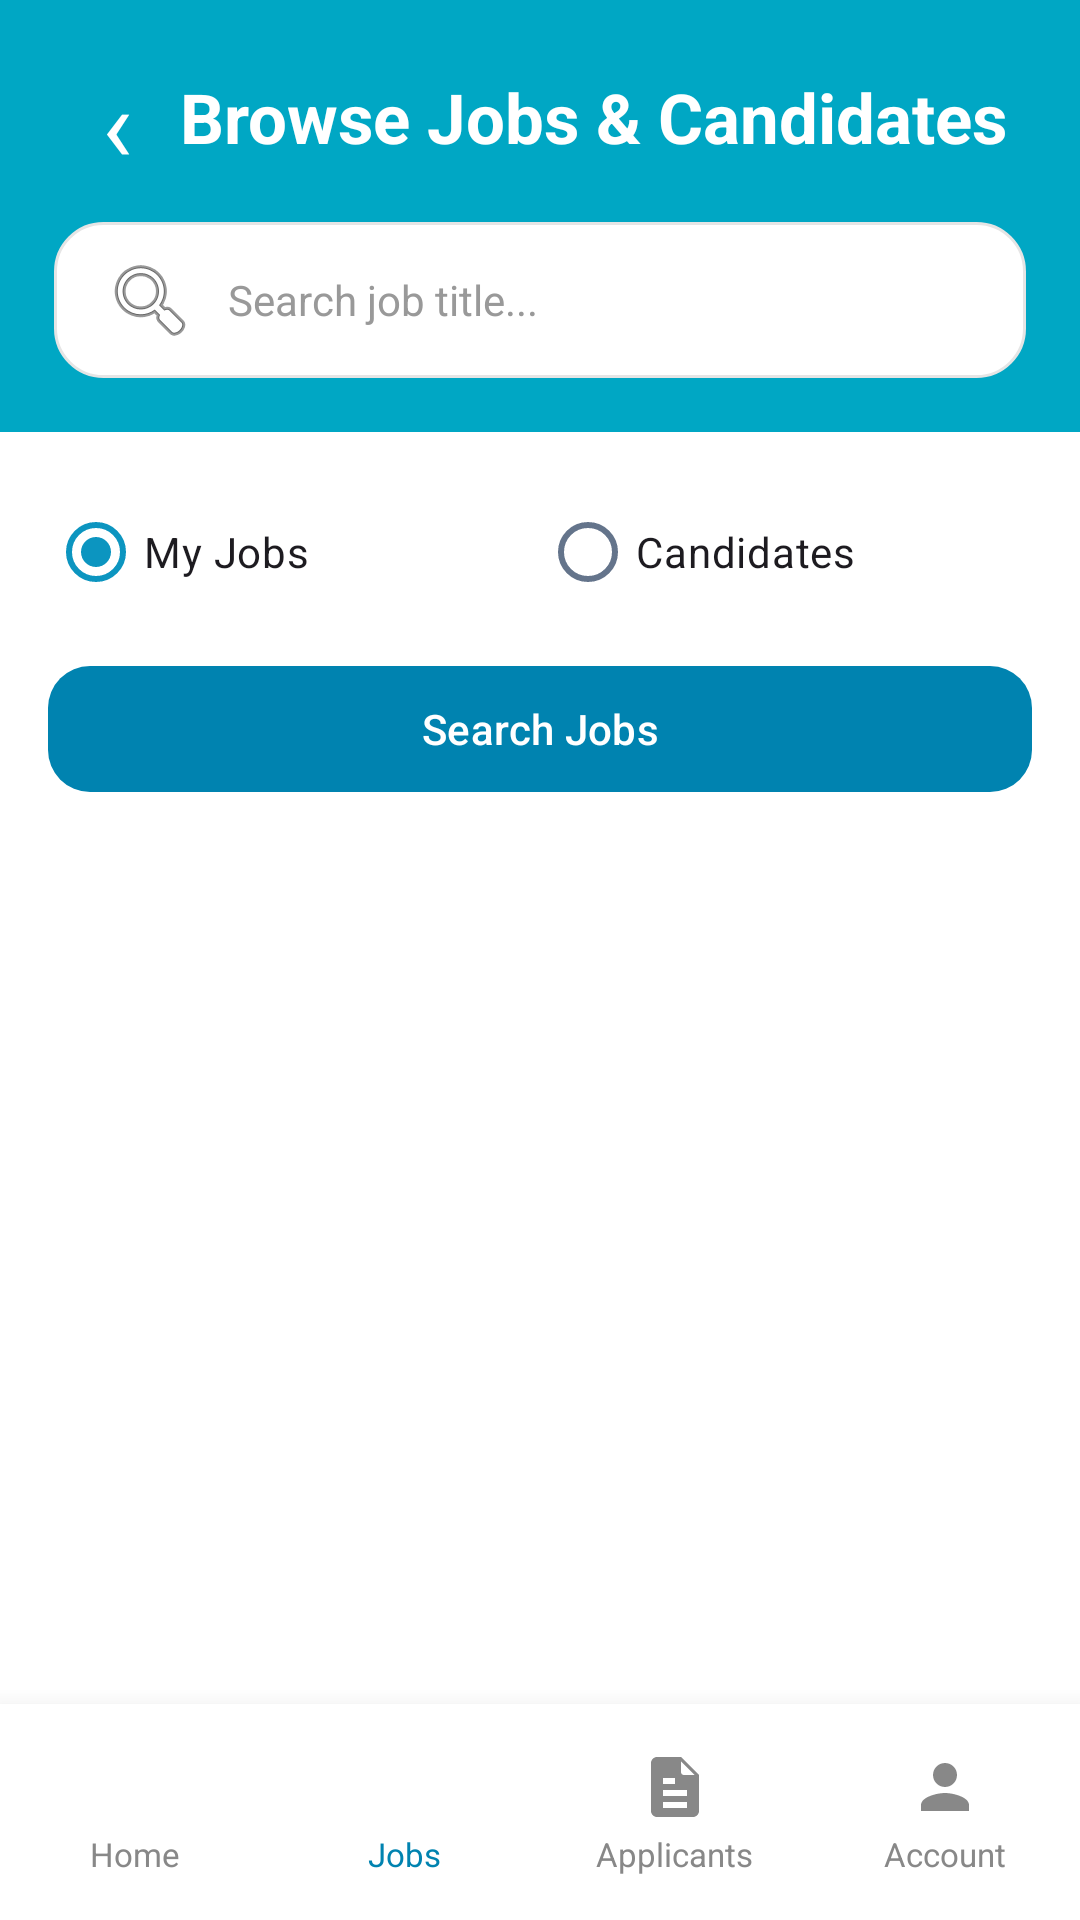

Android layout source for this screen:
<!-- AndroidManifest.xml: application theme Theme.JobMatch_Frontend -->
<!-- res/layout/activity_recruiter_search.xml -->
<?xml version="1.0" encoding="utf-8"?>
<LinearLayout xmlns:android="http://schemas.android.com/apk/res/android" xmlns:app="http://schemas.android.com/apk/res-auto" android:layout_width="match_parent" android:layout_height="match_parent" android:orientation="vertical" android:background="#FFFFFF">
<LinearLayout android:layout_width="match_parent" android:layout_height="wrap_content" android:orientation="vertical" android:background="#00A7C4" android:padding="18dp">
<LinearLayout android:layout_width="match_parent" android:layout_height="wrap_content" android:gravity="center_vertical" android:orientation="horizontal"><TextView android:id="@+id/btnBack" android:layout_width="42dp" android:layout_height="42dp" android:text="‹" android:textSize="34sp" android:textColor="#FFFFFF" android:gravity="center"/><TextView android:layout_width="0dp" android:layout_weight="1" android:layout_height="wrap_content" android:text="Browse Jobs &amp; Candidates" android:textSize="23sp" android:textStyle="bold" android:textColor="#FFFFFF"/></LinearLayout>
<EditText android:id="@+id/etSearch" android:layout_width="match_parent" android:layout_height="52dp" android:layout_marginTop="14dp" android:background="@drawable/bg_dashboard_search" android:drawableStart="@android:drawable/ic_menu_search" android:drawablePadding="10dp" android:hint="Search job title..." android:inputType="text" android:imeOptions="actionSearch" android:singleLine="true" android:paddingStart="16dp" android:paddingEnd="16dp" android:textColor="#222222" android:textColorHint="#999999" android:textSize="14sp"/></LinearLayout>
<LinearLayout android:layout_width="match_parent" android:layout_height="wrap_content" android:orientation="vertical" android:background="#FFFFFF" android:padding="16dp"><RadioGroup android:id="@+id/rgSearchType" android:layout_width="match_parent" android:layout_height="wrap_content" android:orientation="horizontal"><RadioButton android:id="@+id/rbJobs" android:layout_width="0dp" android:layout_weight="1" android:layout_height="wrap_content" android:text="My Jobs" android:checked="true"/><RadioButton android:id="@+id/rbCandidates" android:layout_width="0dp" android:layout_weight="1" android:layout_height="wrap_content" android:text="Candidates"/></RadioGroup><com.google.android.material.button.MaterialButton android:id="@+id/btnSearch" android:layout_width="match_parent" android:layout_height="50dp" android:layout_marginTop="10dp" android:text="Search Jobs" android:textAllCaps="false" android:textColor="#FFFFFF" app:backgroundTint="#0083B0" app:cornerRadius="14dp"/></LinearLayout>
<LinearLayout android:layout_width="match_parent" android:layout_height="0dp" android:layout_weight="1" android:orientation="vertical" android:padding="16dp"><TextView android:id="@+id/tvSearchStatus" android:layout_width="match_parent" android:layout_height="wrap_content" android:textColor="#555555" android:textStyle="bold" android:paddingBottom="12dp"/><ProgressBar android:id="@+id/progressBar" android:layout_width="wrap_content" android:layout_height="wrap_content" android:layout_gravity="center" android:visibility="gone"/><ScrollView android:layout_width="match_parent" android:layout_height="0dp" android:layout_weight="1"><LinearLayout android:id="@+id/searchResults" android:layout_width="match_parent" android:layout_height="wrap_content" android:orientation="vertical"/></ScrollView></LinearLayout>
    
    <LinearLayout android:layout_width="match_parent" android:layout_height="72dp"
        android:orientation="horizontal" android:background="#FFFFFF" android:elevation="12dp"
        android:gravity="center" android:paddingTop="7dp" android:paddingBottom="6dp" android:weightSum="4">
        <LinearLayout android:id="@+id/navHome" android:layout_width="0dp" android:layout_weight="1"
            android:layout_height="match_parent" android:gravity="center" android:orientation="vertical"
            android:clickable="true" android:focusable="true">
            <ImageView android:layout_width="24dp" android:layout_height="24dp"
                android:contentDescription="Home" android:src="@drawable/ic_home" app:tint="#888888" />
            <TextView android:layout_width="wrap_content" android:layout_height="wrap_content"
                android:layout_marginTop="3dp" android:text="Home" android:textColor="#888888"
                android:textSize="11sp" />
        </LinearLayout>
        <LinearLayout android:id="@+id/navJobs" android:layout_width="0dp" android:layout_weight="1"
            android:layout_height="match_parent" android:gravity="center" android:orientation="vertical"
            android:clickable="true" android:focusable="true">
            <ImageView android:layout_width="24dp" android:layout_height="24dp"
                android:contentDescription="Jobs" android:src="@drawable/ic_search" app:tint="#0083B0" />
            <TextView android:layout_width="wrap_content" android:layout_height="wrap_content"
                android:layout_marginTop="3dp" android:text="Jobs" android:textColor="#0083B0"
                android:textSize="11sp" />
        </LinearLayout>
        <LinearLayout android:id="@+id/navApplicants" android:layout_width="0dp" android:layout_weight="1"
            android:layout_height="match_parent" android:gravity="center" android:orientation="vertical"
            android:clickable="true" android:focusable="true">
            <ImageView android:layout_width="24dp" android:layout_height="24dp"
                android:contentDescription="Applicants" android:src="@drawable/ic_application" app:tint="#888888" />
            <TextView android:layout_width="wrap_content" android:layout_height="wrap_content"
                android:layout_marginTop="3dp" android:text="Applicants" android:textColor="#888888"
                android:textSize="11sp" />
        </LinearLayout>
        <LinearLayout android:id="@+id/navAccount" android:layout_width="0dp" android:layout_weight="1"
            android:layout_height="match_parent" android:gravity="center" android:orientation="vertical"
            android:clickable="true" android:focusable="true">
            <ImageView android:layout_width="24dp" android:layout_height="24dp"
                android:contentDescription="Account" android:src="@drawable/ic_profile" app:tint="#888888" />
            <TextView android:layout_width="wrap_content" android:layout_height="wrap_content"
                android:layout_marginTop="3dp" android:text="Account" android:textColor="#888888"
                android:textSize="11sp" />
        </LinearLayout>
    </LinearLayout>
</LinearLayout>
<!-- resources referenced by this layout -->
<resources>
  <!-- drawable bg_dashboard_search (drawable) -->
  <?xml version="1.0" encoding="utf-8"?>
  <shape xmlns:android="http://schemas.android.com/apk/res/android"
      android:shape="rectangle">
  
      <solid android:color="#FFFFFF" />
  
      <corners android:radius="16dp" />
  
      <stroke
          android:width="1dp"
          android:color="#E5E5E5" />
  
  </shape>
  <!-- drawable ic_application (drawable) -->
  <vector xmlns:android="http://schemas.android.com/apk/res/android"
      android:width="24dp"
      android:height="24dp"
      android:viewportWidth="24"
      android:viewportHeight="24">
  
      <path
          android:fillColor="@android:color/black"
          android:pathData="M14,2H6c-1.1,0 -2,0.9 -2,2v16c0,1.1 0.9,2 2,2h12c1.1,0 2,-0.9 2,-2V8zM14,9V3.5L18.5,8H15c-0.6,0 -1,-0.4 -1,-1zM8,13h8v2H8zM8,17h8v2H8zM8,9h4v2H8z" />
  
  </vector>
  <!-- drawable ic_profile (drawable) -->
  <vector xmlns:android="http://schemas.android.com/apk/res/android"
      android:width="24dp"
      android:height="24dp"
      android:viewportWidth="24"
      android:viewportHeight="24">
  
      <path
          android:fillColor="@android:color/black"
          android:pathData="M12,12c2.21,0 4,-1.79 4,-4s-1.79,-4 -4,-4 -4,1.79 -4,4 1.79,4 4,4zM12,14c-2.67,0 -8,1.34 -8,4v2h16v-2c0,-2.66 -5.33,-4 -8,-4z" />
  
  </vector>
  <style name="Theme.JobMatch_Frontend" parent="Base.Theme.JobMatch_Frontend" />
  <style name="Base.Theme.JobMatch_Frontend" parent="Theme.Material3.DayNight.NoActionBar">
          
          <item name="colorPrimary">@color/primary_blue</item>
          <item name="colorOnPrimary">@color/white</item>
          <item name="colorPrimaryContainer">@color/primary_blue_light</item>
          <item name="colorOnPrimaryContainer">@color/primary_blue_dark</item>
  
          <item name="colorSecondary">@color/secondary_blue</item>
          <item name="colorOnSecondary">@color/white</item>
  
          <item name="colorTertiary">@color/tertiary_green</item>
          <item name="colorOnTertiary">@color/white</item>
  
          <item name="android:windowBackground">@color/window_background</item>
          <item name="android:statusBarColor">@color/primary_blue_dark</item>
  
          
          <item name="colorSurface">@color/card_background</item>
          <item name="colorOnSurface">@color/text_primary</item>
          <item name="colorSurfaceVariant">@color/surface_variant</item>
          <item name="colorOnSurfaceVariant">@color/text_secondary</item>
  
          
          <item name="materialButtonStyle">@style/Widget.JobMatch.Button</item>
          <item name="textInputStyle">@style/Widget.JobMatch.TextInputLayout</item>
      </style>
  <color name="primary_blue">#0C95C0</color>
  <color name="white">#FFFFFF</color>
  <color name="primary_blue_light">#79CFDE</color>
  <color name="primary_blue_dark">#097293</color>
  <color name="secondary_blue">#79CFDE</color>
  <color name="tertiary_green">#79DE79</color>
  <color name="window_background">#F8FAFC</color>
  <color name="card_background">#FFFFFF</color>
  <color name="text_primary">#0F172A</color>
  <color name="surface_variant">#E2E8F0</color>
  <color name="text_secondary">#64748B</color>
  <style name="Widget.JobMatch.Button" parent="Widget.Material3.Button">
          <item name="shapeAppearance">@style/ShapeAppearance.JobMatch.Small</item>
      </style>
  <style name="Widget.JobMatch.TextInputLayout" parent="Widget.Material3.TextInputLayout.OutlinedBox">
          <item name="boxStrokeColor">@color/primary_blue</item>
          <item name="hintTextColor">@color/primary_blue</item>
      </style>
  <style name="ShapeAppearance.JobMatch.Small" parent="ShapeAppearance.Material3.SmallComponent">
          <item name="cornerSize">10dp</item>
      </style>
</resources>
